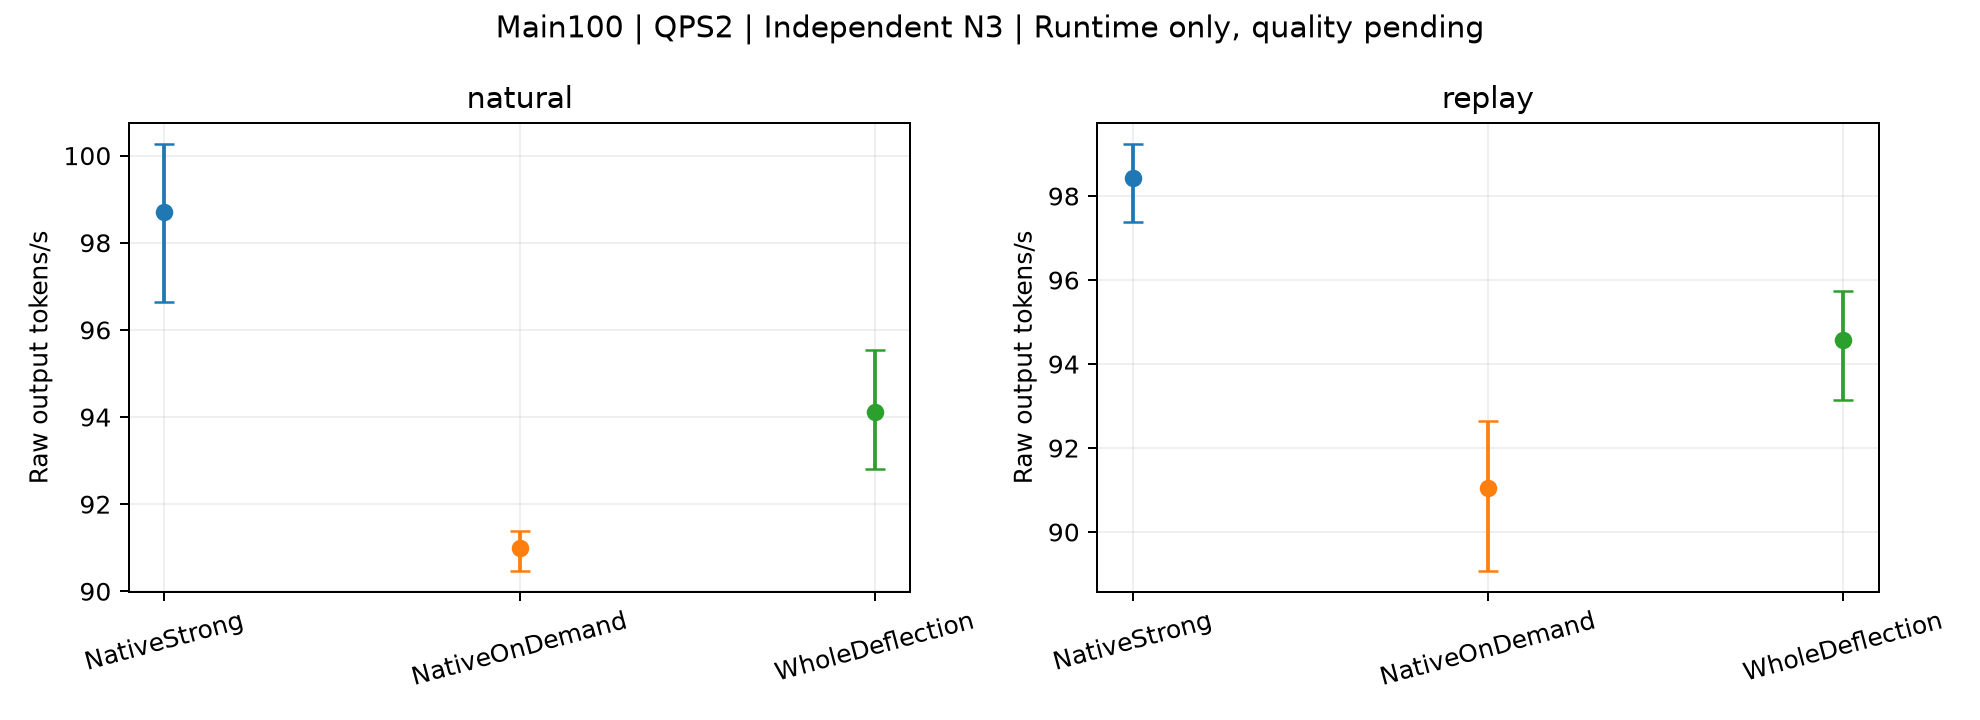

The table this chart was drawn from, first rows:
subset, mode, method, metric, start_mean, CI_low, CI_high, independent_starts, scope
Main100, natural, NativeStrong, raw_output_tokens_per_second, 98.7, 96.64, 100.3, 3, Actual whole-request C3 control. Full ta…
Main100, natural, NativeOnDemand, raw_output_tokens_per_second, 90.99, 90.48, 91.4, 3, Actual whole-request C3 control. Full ta…
Main100, natural, WholeDeflection, raw_output_tokens_per_second, 94.11, 92.8, 95.54, 3, Actual whole-request C3 control. Full ta…
Main100, replay, NativeStrong, raw_output_tokens_per_second, 98.43, 97.38, 99.23, 3, Actual whole-request C3 control. Full ta…
Main100, replay, NativeOnDemand, raw_output_tokens_per_second, 91.05, 89.08, 92.63, 3, Actual whole-request C3 control. Full ta…
Main100, replay, WholeDeflection, raw_output_tokens_per_second, 94.57, 93.14, 95.74, 3, Actual whole-request C3 control. Full ta…
